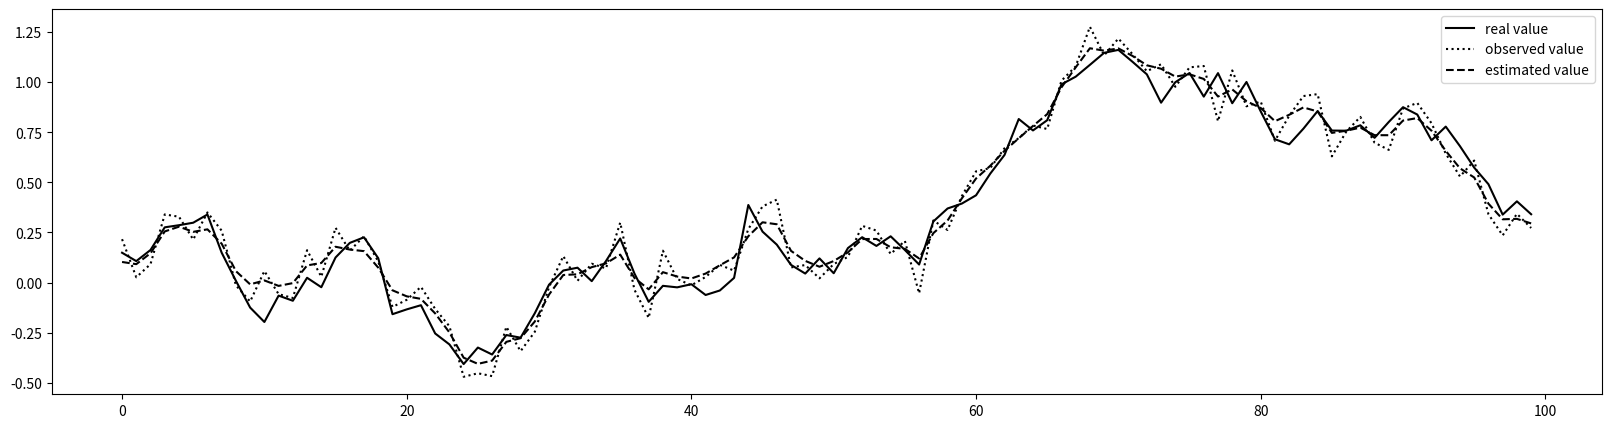

Reproduce this figure in Python.
from numpy import zeros, arange, random, linalg
import matplotlib.pyplot as plt

N, rho, sigma, tau = 100, 1.0, 0.1, 0.1
random.seed(2021)

x, y = zeros(N), zeros(N)
for i in range(N):
    x[i] = rho*x[i - 1] + sigma*random.normal(0, 1)
    y[i] = x[i] + tau*random.normal(0, 1)

A = zeros((N, 2 * N))
for i in range(N):
    for j in range(i + 1):
        A[i, j] = rho**(i - j) * sigma
    A[i, N + i] = tau
B = linalg.pinv(A)

v = B.dot(y)
z = zeros(N)
for i in range(N):
    z[i] = rho*z[i - 1] + sigma*v[i]
print(f'(y-x)^2 = {sum((y-x) ** 2)}')
print(f'(z-x)^2 = {sum((z-x) ** 2)}')

plt.figure(figsize=(20, 5))
T = arange(N)
plt.plot(T, x, color='black', linestyle = 'solid', label='real value')
plt.plot(T, y, color='black', linestyle = 'dotted', label='observed value')
plt.plot(T, z, color='black', linestyle = 'dashed', label='estimated value')
plt.legend()
plt.savefig('estimate2.png', bbox_inches='tight', pad_inches=0.05)
plt.show()

'''
(y-x)^2 = 0.9032093121921972
(z-x)^2 = 0.48559541437198783
'''
